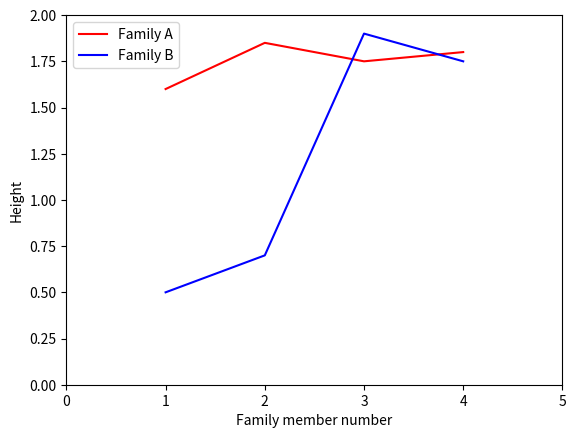

The matplotlib source for this figure:
# Exerise 2.6 on page 57 of the textbook.

from numpy import zeros, double
import matplotlib.pyplot as plt

family1_heights = zeros(4, double);
family2_heights = zeros(4, double);
numbering_of_family_members = zeros(4, int);

family1_heights[0] = 1.60;
family1_heights[1] = 1.85;
family1_heights[2] = 1.75;
family1_heights[3] = 1.80;

family2_heights[0] = 0.50;
family2_heights[1] = 0.70;
family2_heights[2] = 1.90;
family2_heights[3] = 1.75;

numbering_of_family_members[0] = 1;
numbering_of_family_members[1] = 2;
numbering_of_family_members[2] = 3;
numbering_of_family_members[3] = 4;

plt.plot(numbering_of_family_members, family1_heights, 'r-', numbering_of_family_members,
         family2_heights, 'b-')
plt.xlabel("Family member number");
plt.ylabel("Height");
plt.legend(["Family A", "Family B"]);
plt.axis([0, 5, 0, 2]);
plt.show();
